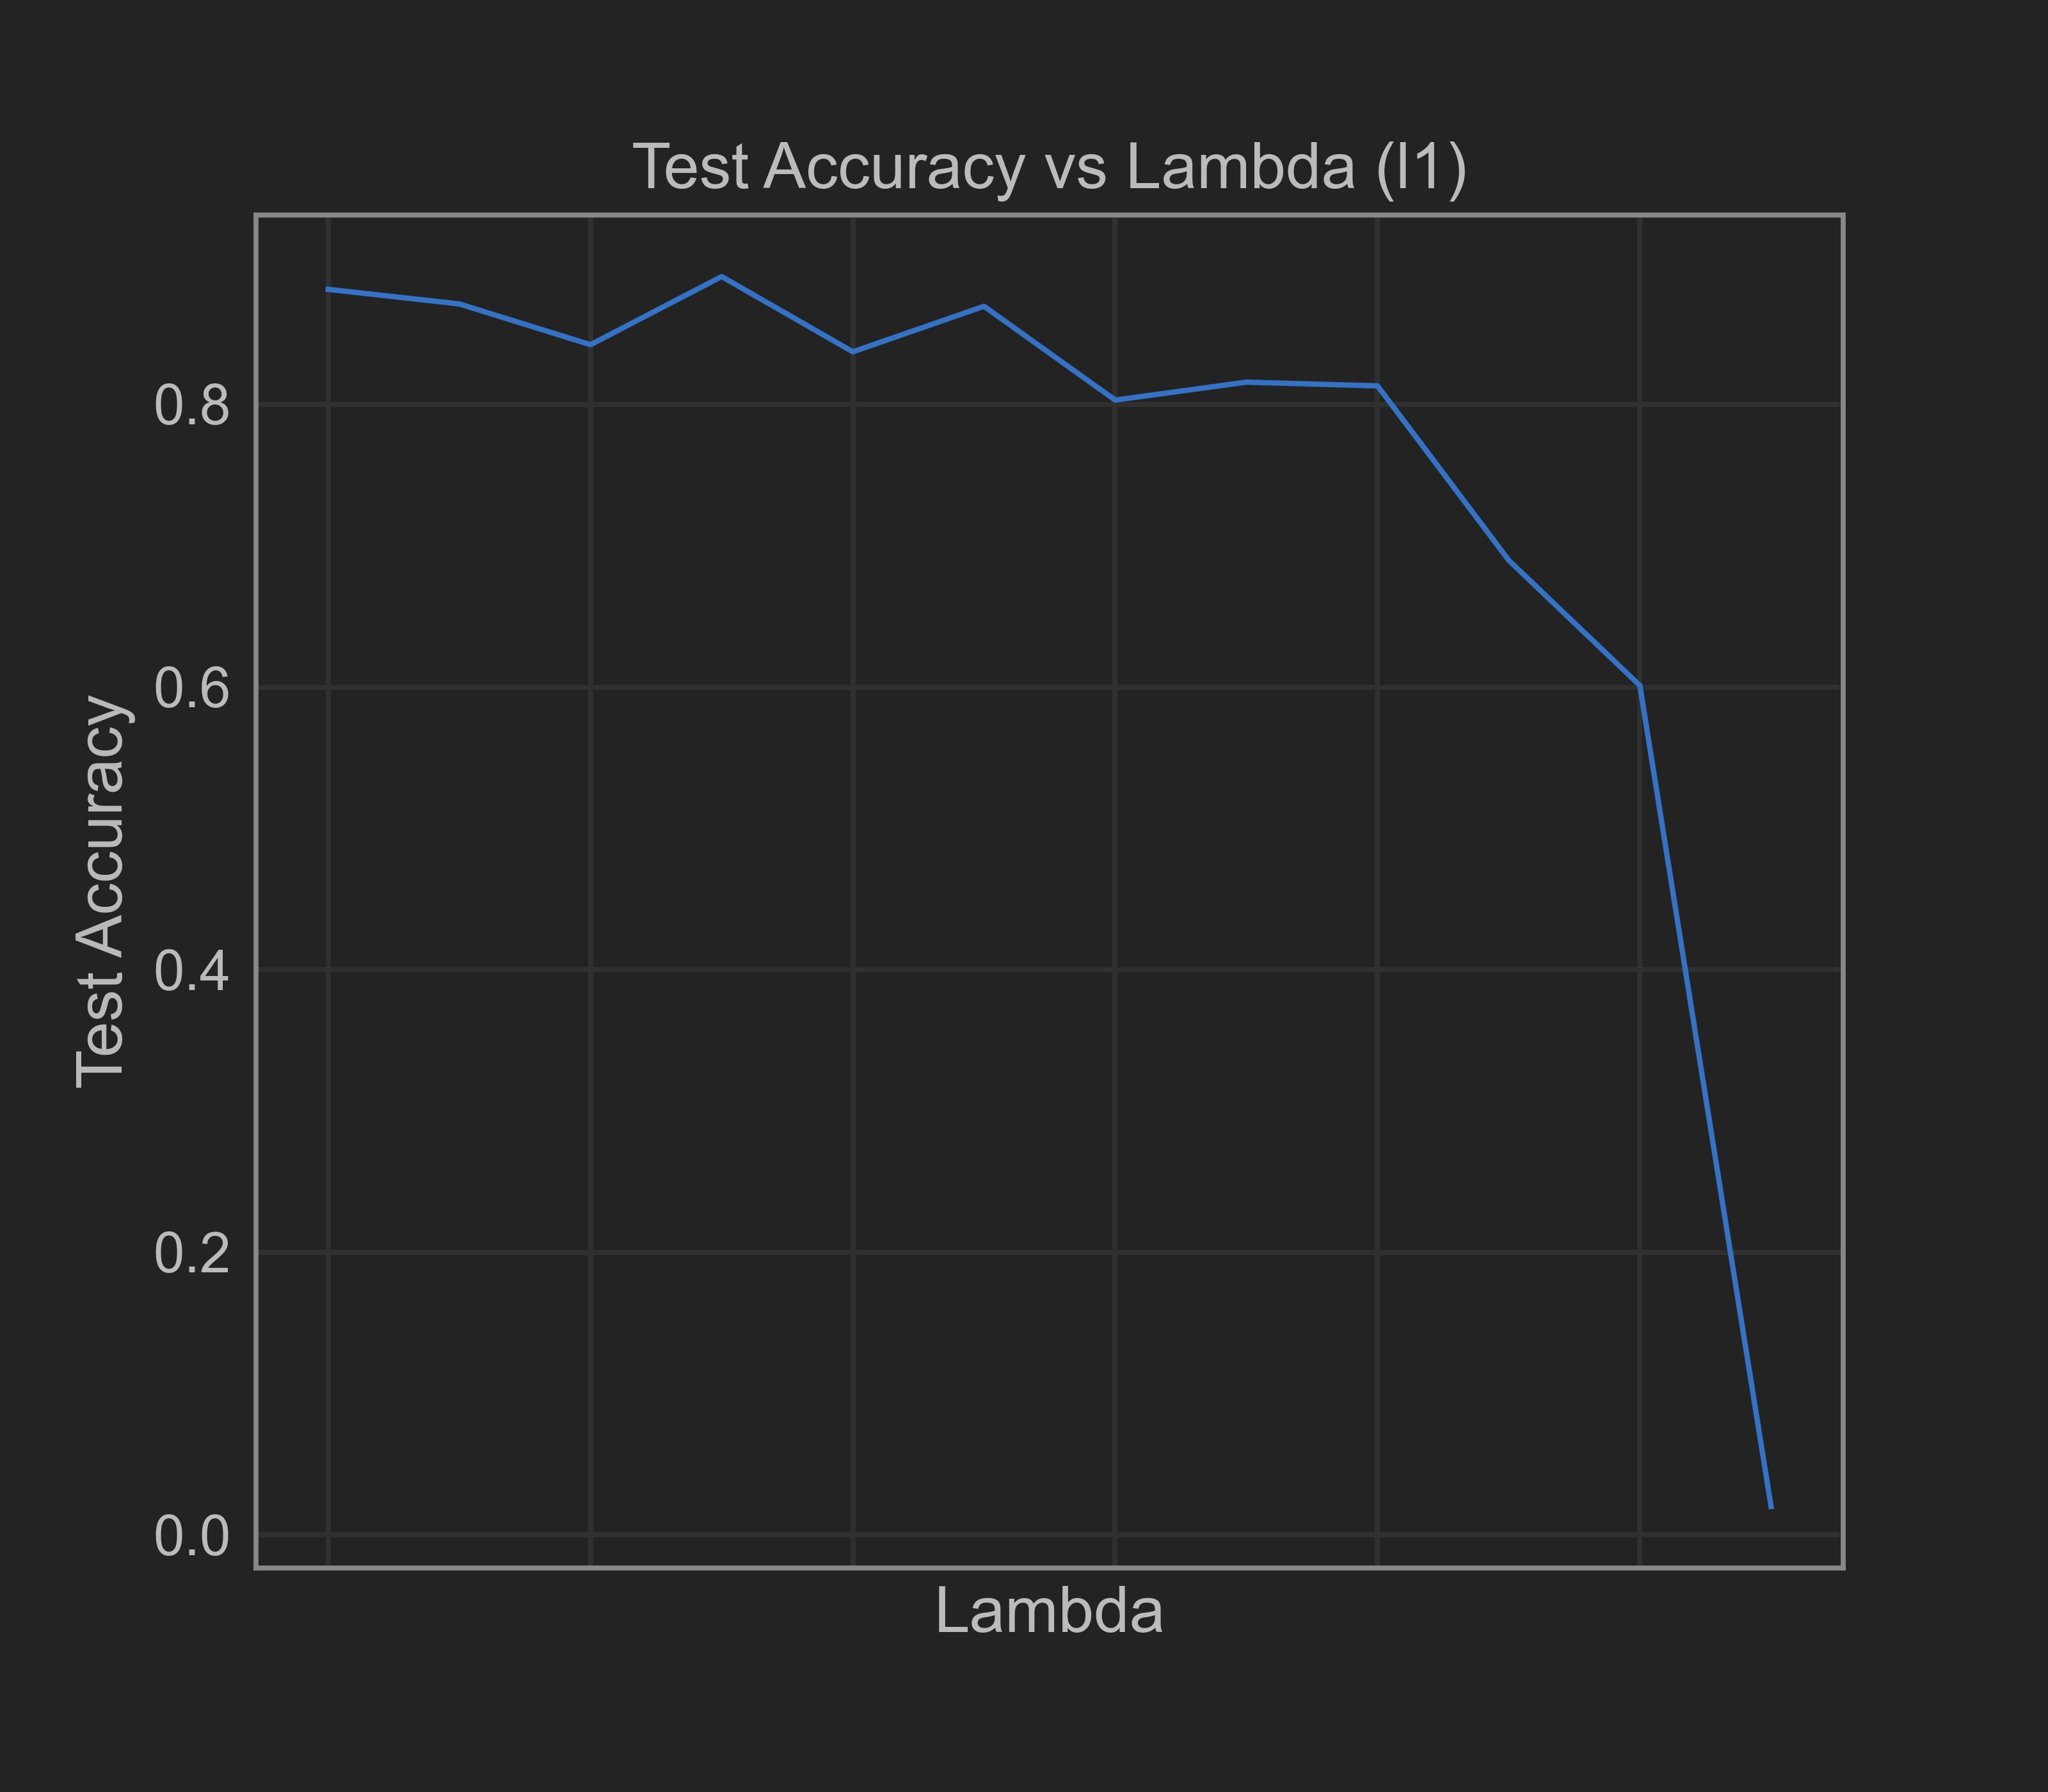

Values plotted in this chart, from the file beside it:
, lambda (l1), accuracy
0, 0, 0.8815
1, 0.001, 0.8712
2, 0.001778, 0.8423
3, 0.003162, 0.8905
4, 0.005623, 0.8373
5, 0.01, 0.8695
6, 0.01778, 0.8031
7, 0.03162, 0.8158
8, 0.05623, 0.8132
9, 0.1, 0.6898
10, 0.1778, 0.6011
11, 0.3162, 0.02008
